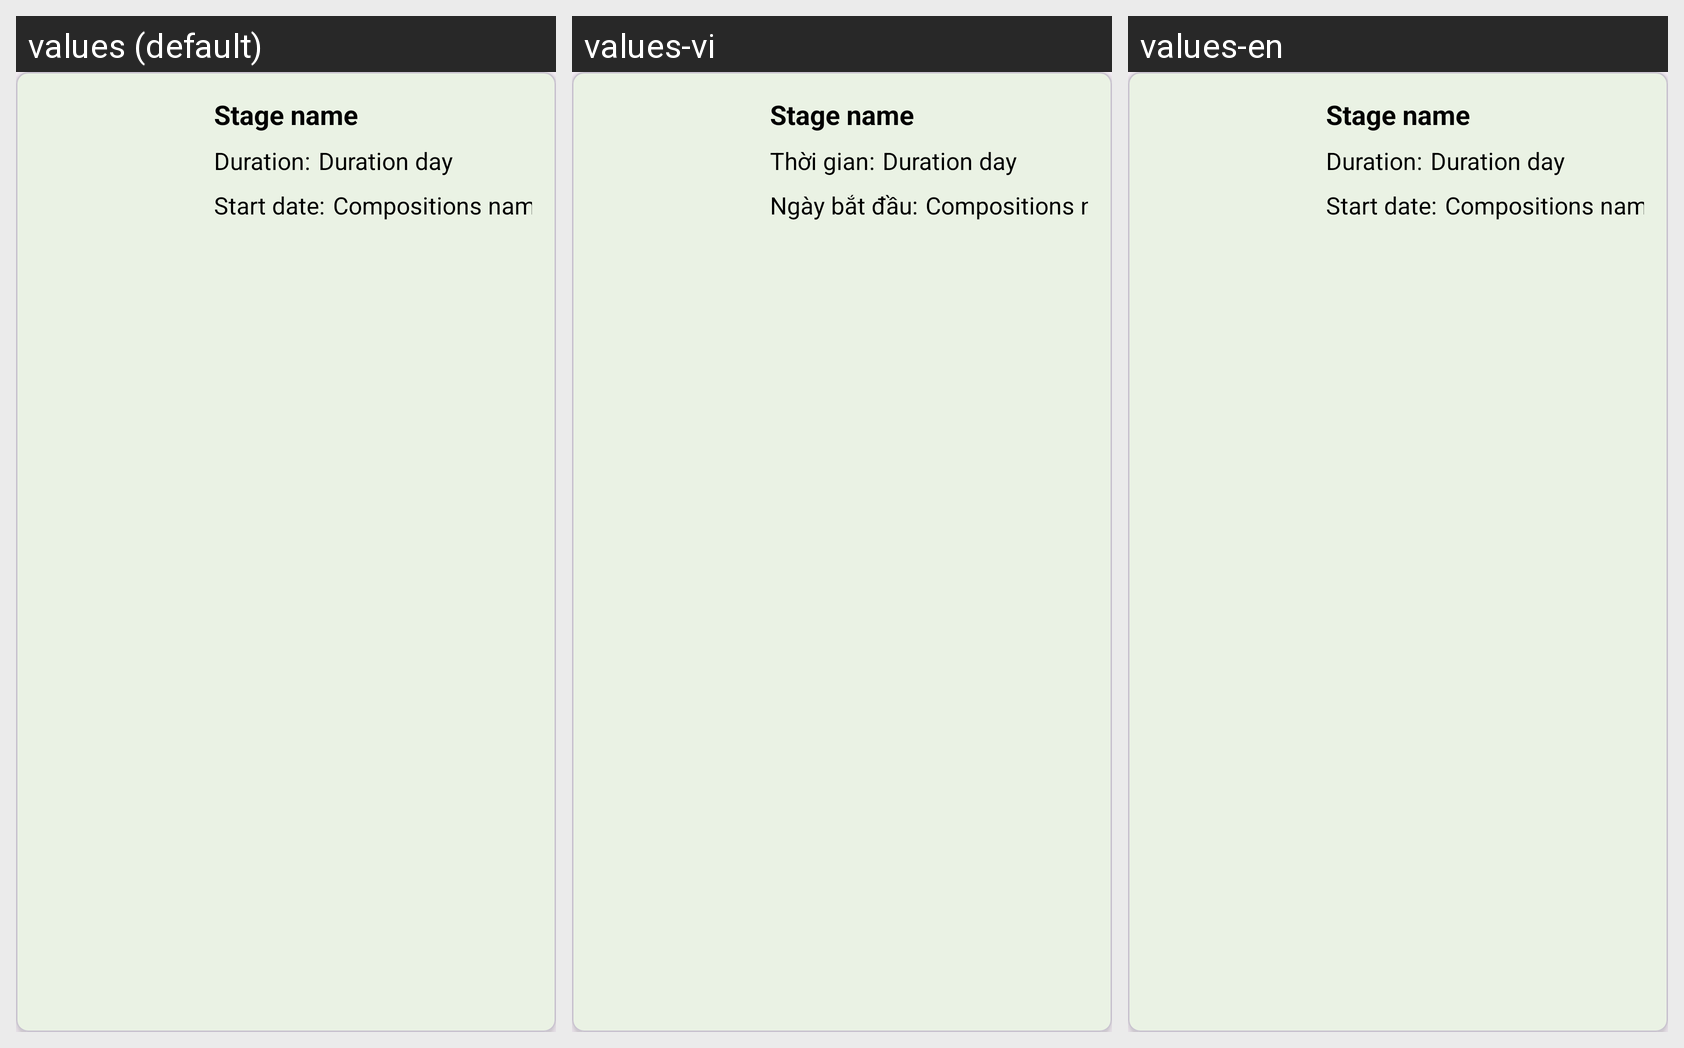

For this localized Android screen grid, give each drawn string resource with its value in every locale shown.
Android screen res/layout/stage.xml rendered under 3 locales, left to right: values (default), values-vi, values-en. Device: Nexus 5 (rendered at 1080×1920; each locale shown at half size, 540×960, under a caption strip naming it); theme Theme.RiceGrow.
Strings drawn on this screen, with the default value and each locale's value (text and hints the layout hard-codes, and strings that could not be matched under every locale, appear in the picture but are not listed):

duration
  values: Duration:
  values-vi: Thời gian:
  values-en: Duration:

start_date
  values: Start date:
  values-vi: Ngày bắt đầu:
  values-en: Start date:
